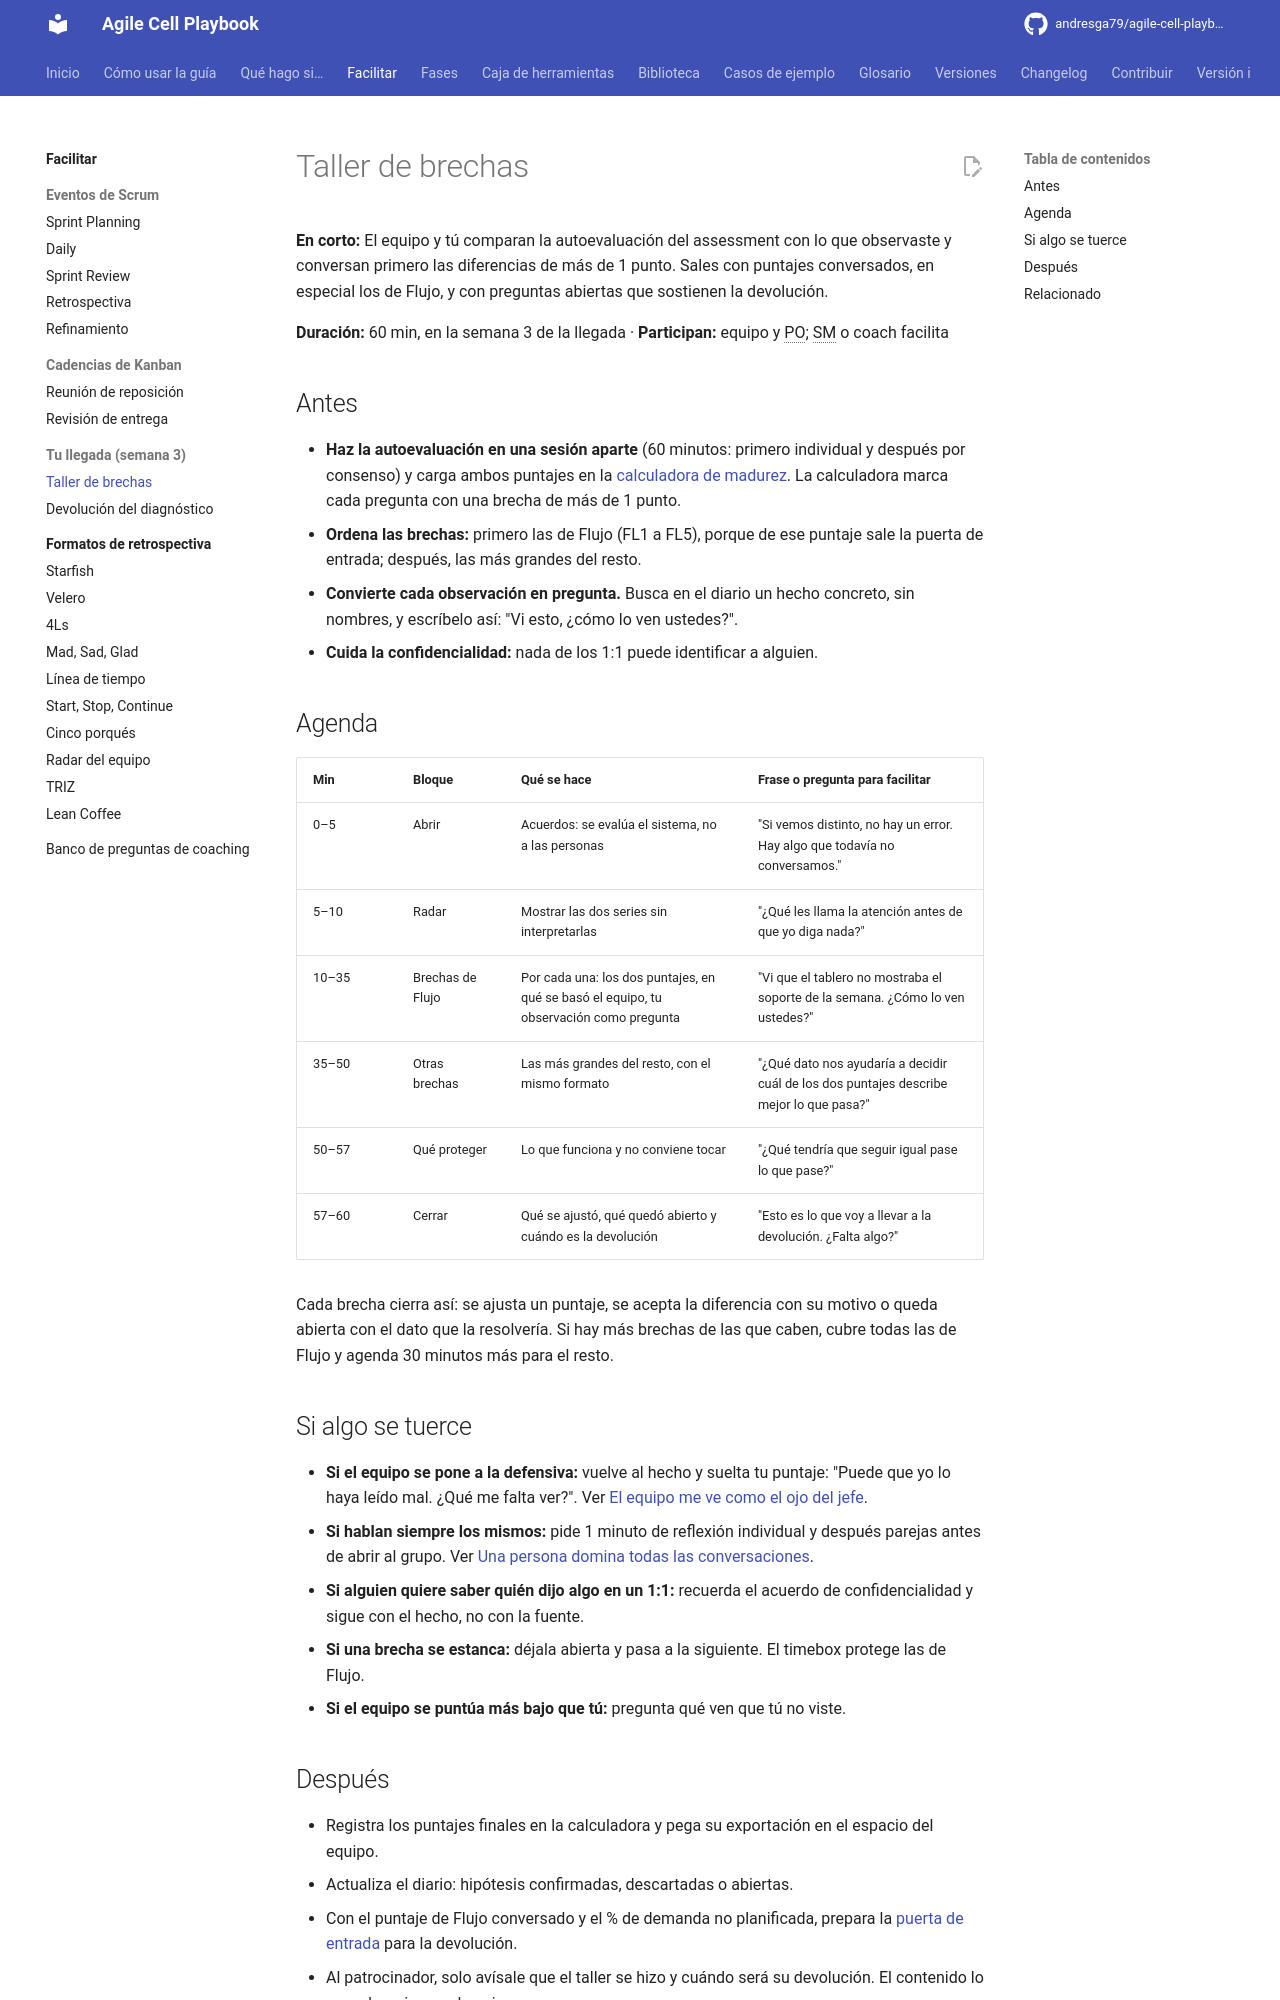

repository: andresga79/agile-cell-playbook · page: facilitar/eventos/taller-de-brechas/index.html · generator: mkdocs

# Taller de brechas

**En corto:** El equipo y tú comparan la autoevaluación del assessment con lo que observaste y conversan primero las diferencias de más de 1 punto. Sales con puntajes conversados, en especial los de Flujo, y con preguntas abiertas que sostienen la devolución.

**Duración:** 60 min, en la semana 3 de la llegada · **Participan:** equipo y PO; SM o coach facilita

## Antes

- **Haz la autoevaluación en una sesión aparte** (60 minutos: primero individual y después por consenso) y carga ambos puntajes en la [calculadora de madurez](../../caja-de-herramientas/calculadora-madurez.md). La calculadora marca cada pregunta con una brecha de más de 1 punto.
- **Ordena las brechas:** primero las de Flujo (FL1 a FL5), porque de ese puntaje sale la puerta de entrada; después, las más grandes del resto.
- **Convierte cada observación en pregunta.** Busca en el diario un hecho concreto, sin nombres, y escríbelo así: "Vi esto, ¿cómo lo ven ustedes?".
- **Cuida la confidencialidad:** nada de los 1:1 puede identificar a alguien.

## Agenda

| Min | Bloque | Qué se hace | Frase o pregunta para facilitar |
|---|---|---|---|
| 0–5 | Abrir | Acuerdos: se evalúa el sistema, no a las personas | "Si vemos distinto, no hay un error. Hay algo que todavía no conversamos." |
| 5–10 | Radar | Mostrar las dos series sin interpretarlas | "¿Qué les llama la atención antes de que yo diga nada?" |
| 10–35 | Brechas de Flujo | Por cada una: los dos puntajes, en qué se basó el equipo, tu observación como pregunta | "Vi que el tablero no mostraba el soporte de la semana. ¿Cómo lo ven ustedes?" |
| 35–50 | Otras brechas | Las más grandes del resto, con el mismo formato | "¿Qué dato nos ayudaría a decidir cuál de los dos puntajes describe mejor lo que pasa?" |
| 50–57 | Qué proteger | Lo que funciona y no conviene tocar | "¿Qué tendría que seguir igual pase lo que pase?" |
| 57–60 | Cerrar | Qué se ajustó, qué quedó abierto y cuándo es la devolución | "Esto es lo que voy a llevar a la devolución. ¿Falta algo?" |

Cada brecha cierra así: se ajusta un puntaje, se acepta la diferencia con su motivo o queda abierta con el dato que la resolvería. Si hay más brechas de las que caben, cubre todas las de Flujo y agenda 30 minutos más para el resto.

## Si algo se tuerce

- **Si el equipo se pone a la defensiva:** vuelve al hecho y suelta tu puntaje: "Puede que yo lo haya leído mal. ¿Qué me falta ver?". Ver [El equipo me ve como el ojo del jefe](../../situaciones/desconfian-del-sm.md).
- **Si hablan siempre los mismos:** pide 1 minuto de reflexión individual y después parejas antes de abrir al grupo. Ver [Una persona domina todas las conversaciones](../../situaciones/alguien-domina.md).
- **Si alguien quiere saber quién dijo algo en un 1:1:** recuerda el acuerdo de confidencialidad y sigue con el hecho, no con la fuente.
- **Si una brecha se estanca:** déjala abierta y pasa a la siguiente. El timebox protege las de Flujo.
- **Si el equipo se puntúa más bajo que tú:** pregunta qué ven que tú no viste.
